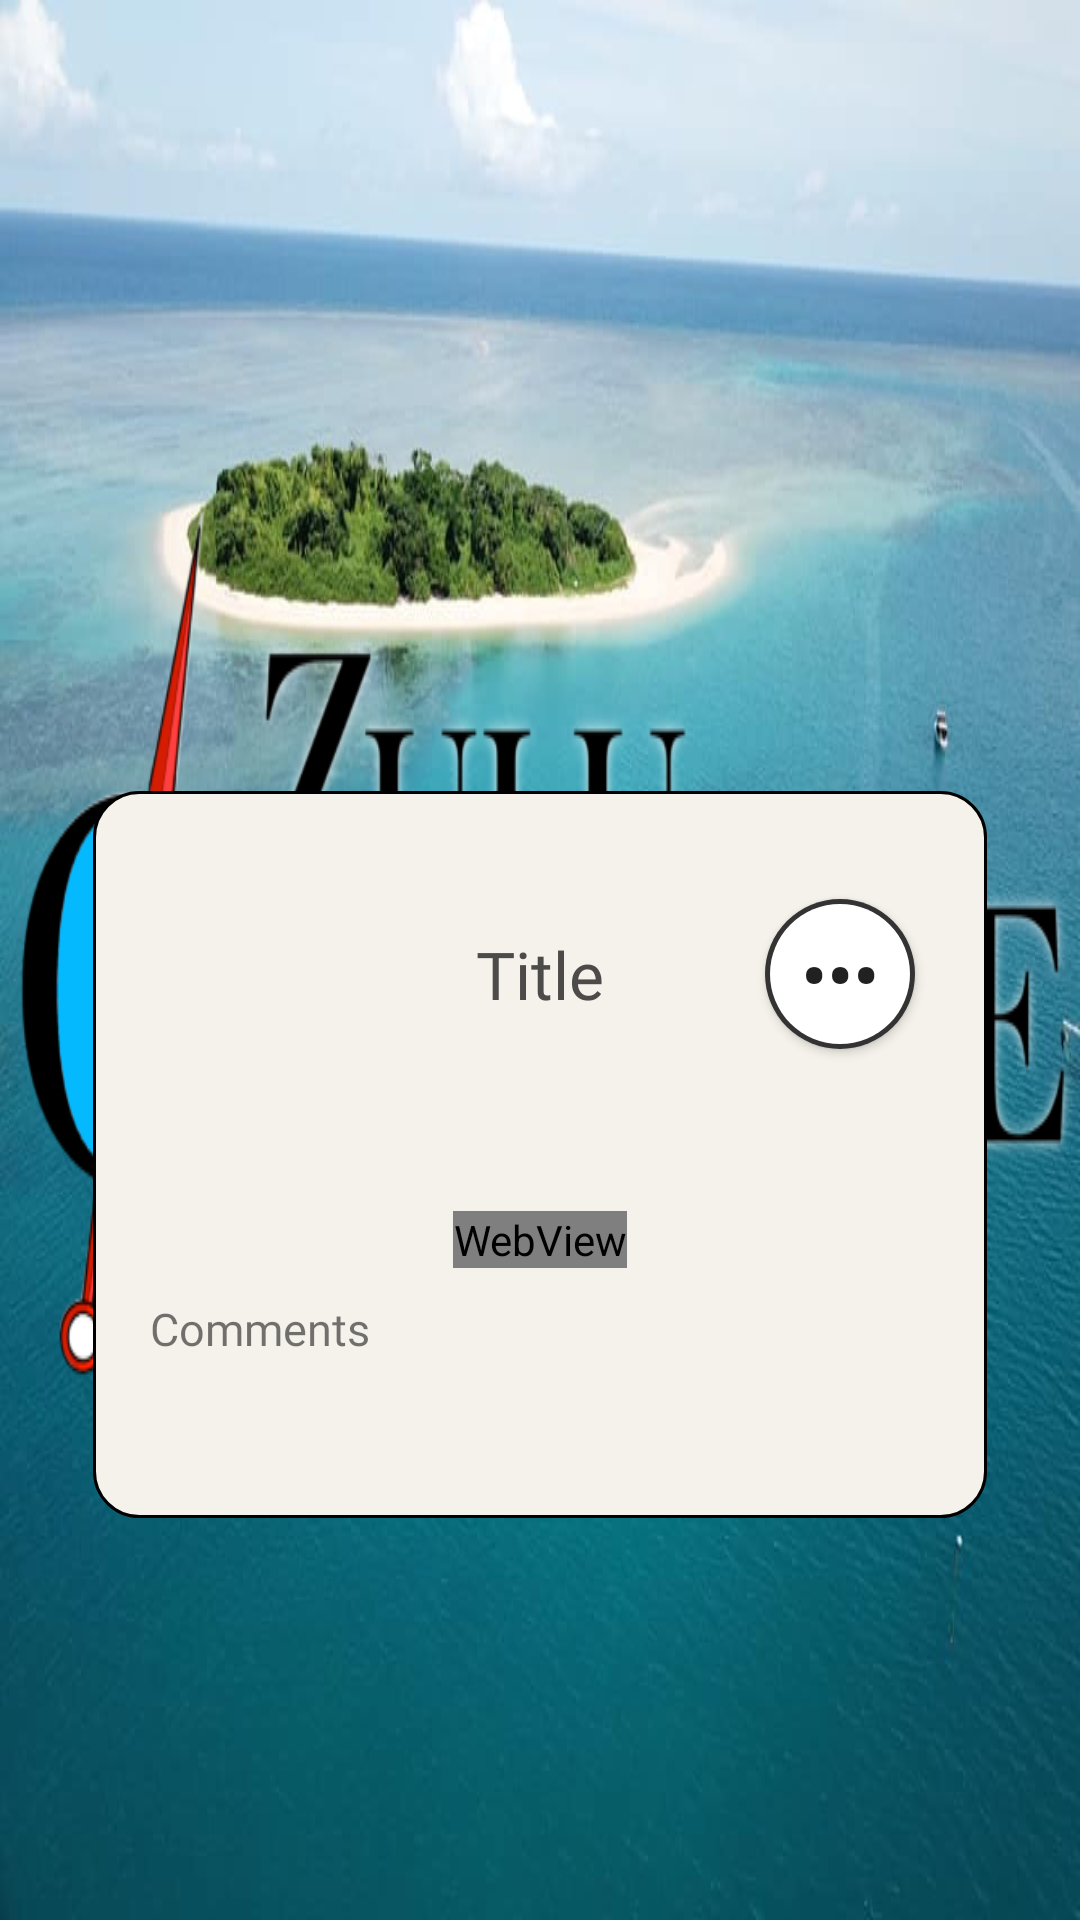

Write the Android layout XML for this screen, with the resource values it uses.
<!-- AndroidManifest.xml: application theme AppTheme -->
<!-- res/layout/popup_main.xml -->
<RelativeLayout xmlns:app="http://schemas.android.com/apk/res-auto"
    xmlns:tools="http://schemas.android.com/tools"
    android:layout_height="match_parent"
    android:layout_width="match_parent"
    android:maxWidth="@dimen/maxWidth"
    android:id="@+id/popcon"
    android:gravity="center"
    android:layout_gravity="center"
    xmlns:android="http://schemas.android.com/apk/res/android" >
    <LinearLayout
        android:layout_width="wrap_content"
        android:layout_height="wrap_content"
        android:layout_marginTop="@dimen/fab_marginx2"
        android:id="@+id/bubbleContainer"
        android:background="@drawable/info_back_vector"
        android:maxWidth="@dimen/maxWidth"
        android:minWidth="300dp"
        android:gravity="center"
        android:orientation="vertical"
        android:padding="20dp">

        <LinearLayout
            android:layout_width="match_parent"
            android:layout_height="wrap_content"
            android:layout_marginTop="12dp"
            android:orientation="horizontal">

            <ImageView
                android:id="@+id/bubble_image"
                android:layout_width="40dp"
                android:layout_height="40dp"
                android:layout_margin="10dp"
                android:contentDescription="@string/infowindow_icon" />

            <TextView
                android:id="@+id/bubble_title"
                android:layout_width="0dp"
                android:layout_height="wrap_content"
                android:layout_gravity="center"
                android:layout_weight="1"
                android:maxWidth="@dimen/maxWidth"
                android:fontFamily="@font/adamina"
                android:text="@string/marker_title"
                android:textAlignment="center"
                android:textColor="#4C4B4A"
                android:textSize="22sp" />

            <TextView
                android:id="@+id/bubble_oldID"
                android:layout_width="match_parent"
                android:layout_height="wrap_content"
                android:visibility="gone" />

            <Button
                android:id="@+id/bubble_moreinfo"
                android:layout_width="50dp"
                android:layout_height="50dp"
                android:layout_gravity="center_vertical|end"
                android:background="@drawable/menu_button"
                android:clickable="true"
                android:text="•••"
                android:textSize="25sp"
                android:layout_margin="5dp"
                android:onClick="moreOptions"
                android:focusable="true"
                tools:ignore="HardcodedText" />
        </LinearLayout>

        <TextView
            android:id="@+id/bubble_subdescription"
            android:layout_width="match_parent"
            android:layout_height="wrap_content"
            android:layout_margin="10dp"
            android:fontFamily="@font/adamina"
            android:text=""
            android:textAlignment="center"
            android:textColor="#000000"
            android:textIsSelectable="true"
            android:textSize="14sp" />

        <ScrollView
            android:layout_width="match_parent"
            android:layout_height="match_parent"
            android:layout_marginTop="5dp"
            android:maxWidth="@dimen/maxWidth"
            android:layout_marginBottom="10dp">

            <LinearLayout
                android:layout_width="match_parent"
                android:layout_height="match_parent"
                android:gravity="center"
                android:orientation="vertical">

                <ImageView
                    android:id="@+id/bubble_firstImage"
                    android:layout_width="match_parent"
                    android:contentDescription="@string/location_picture"
                    android:layout_height="wrap_content"
                    android:onClick="zoomImage"
                    android:visibility="gone" />
                <TextView
                    android:id="@+id/bubble_description"
                    android:layout_width="match_parent"
                    android:layout_height="wrap_content"
                    android:visibility="gone" />

                <WebView
                    android:id="@+id/webDesc"
                    android:layout_width="wrap_content"
                    android:layout_height="wrap_content"
                    android:layout_marginTop="5dp"
                    android:layout_marginBottom="5dp"
                    android:background="@color/clear"
                    android:fontFamily="@font/adamina"
                    android:linksClickable="true"
                    android:maxWidth="@dimen/maxWidth"
                    android:textColor="#666564"
                    android:textIsSelectable="true"
                    android:textSize="14sp" />


                <ImageView
                    android:id="@+id/bubble_secondImage"
                    android:layout_width="match_parent"
                    android:contentDescription="@string/location_picture"
                    android:layout_height="wrap_content"
                    android:onClick="zoomImage"
                    android:visibility="gone" />

                <ImageView
                    android:id="@+id/bubble_thirdImage"
                    android:layout_width="match_parent"
                    android:contentDescription="@string/location_picture"
                    android:layout_height="wrap_content"
                    android:onClick="zoomImage"
                    android:visibility="gone" />

                <TextView
                    android:id="@+id/bubble_comments_title"
                    android:layout_width="match_parent"
                    android:layout_height="wrap_content"
                    android:layout_marginTop="5dp"
                    android:layout_marginBottom="5dp"
                    android:fontFamily="@font/adamina"
                    android:textColorLink="#2B81C5"
                    android:text="@string/comments"
                    android:textSize="15sp" />

                <TextView
                    android:id="@+id/bubble_comments"
                    android:layout_width="match_parent"
                    android:layout_height="wrap_content"
                    android:linksClickable="true"
                    android:text=""
                    android:maxWidth="@dimen/maxWidth"
                    android:textColor="#666564"
                    android:textIsSelectable="true"
                    android:textSize="14sp" />

                <LinearLayout
                    android:id="@+id/bubble_add_comment_container"
                    android:layout_width="match_parent"
                    android:layout_height="wrap_content"
                    android:layout_marginTop="10dp"
                    android:orientation="horizontal"
                    android:visibility="gone">

                    <EditText
                        android:id="@+id/bubble_comments_add_comment"
                        android:layout_width="0dp"
                        android:layout_height="wrap_content"
                        android:layout_weight="1"
                        android:autofillHints="comment"
                        android:background="@drawable/textbox_border"
                        android:hint="@string/add_a_comment"
                        android:padding="10dp"
                        android:inputType="textMultiLine"
                        app:autoSizeMaxTextSize="100sp"
                        app:autoSizeMinTextSize="12sp"
                        app:autoSizeStepGranularity="2sp"
                        app:autoSizeTextType="uniform" />

                    <Button
                        android:id="@+id/bubble_add_button"
                        android:layout_width="wrap_content"
                        android:layout_height="44dp"
                        android:layout_gravity="center"
                        android:background="@drawable/login_button"
                        android:onClick="addComment"
                        android:text="@string/marker_add"
                        android:textColor="@color/white"
                        android:textSize="18sp" />
                </LinearLayout>
            </LinearLayout>
        </ScrollView>

    </LinearLayout>


</RelativeLayout>
<!-- resources referenced by this layout -->
<resources>
  <dimen name="fab_marginx2">130dp</dimen>
  <dimen name="maxWidth">10000dp</dimen>
  <!-- drawable info_back_vector (drawable) -->
  <?xml version="1.0" encoding="utf-8"?>
  <layer-list xmlns:android="http://schemas.android.com/apk/res/android">
  
  
  
  
  
  
  
  
  
  
  
  
  
  
      <item android:bottom="3px" android:right="3px" android:top="3px" android:left="3px">
          <shape android:shape="rectangle">
              <stroke android:width="1dp"/>
              <corners android:radius="15dp"/>
              <solid android:color="#F5F2EB" />
          </shape>
      </item>
  
  
  </layer-list>
  <!-- drawable menu_button (drawable) -->
  <?xml version="1.0" encoding="utf-8"?>
  <layer-list xmlns:android="http://schemas.android.com/apk/res/android">
      <item >
          <shape android:shape="rectangle">
              <corners android:radius="25dp"/>
              <solid android:color="#333333" />
          </shape>
      </item>
      <item android:bottom="5px" android:right="5px" android:top="5px" android:left="5px">
          <shape android:shape="rectangle">
              <corners android:radius="25dp"/>
              <solid android:color="#FFF" />
          </shape>
      </item>
  </layer-list>
  <!-- drawable textbox_border (drawable) -->
  <?xml version="1.0" encoding="utf-8"?>
  <layer-list xmlns:android="http://schemas.android.com/apk/res/android">
      <item >
          <shape android:shape="rectangle">
              <corners android:radius="3dp"/>
              <solid android:color="#333333" />
          </shape>
      </item>
      <item>
          <shape android:shape="rectangle">
              <corners android:radius="3dp"/>
              <solid android:color="#333333" />
          </shape>
      </item>
      <item android:bottom="3px" android:right="3px">
          <shape android:shape="rectangle">
              <corners android:radius="3dp"/>
              <solid android:color="#FFFFFF" />
          </shape>
      </item>
  </layer-list>
  <string name="add_a_comment">Add A Comment…</string>
  <string name="comments">Comments</string>
  <string name="infowindow_icon">Infowindow Icon</string>
  <string name="location_picture">Location Picture</string>
  <string name="marker_add">Add</string>
  <string name="marker_title">Title</string>
  <style name="AppTheme" parent="Theme.AppCompat.Light.NoActionBar">
          
          <item name="colorPrimary">@color/colorPrimary</item>
          <item name="colorPrimaryDark">@color/colorPrimaryDark</item>
          <item name="colorAccent">@color/colorAccent</item>
          <item name="android:windowBackground">@drawable/loading</item>
  
  
      </style>
  <dimen name="fab_margin">16dp</dimen>
  <color name="colorPrimary">#000000</color>
  <color name="colorPrimaryDark">#000000</color>
  <color name="colorAccent">#000000</color>
  <!-- drawable loading (drawable) -->
  <?xml version="1.0" encoding="utf-8"?>
  <layer-list xmlns:android="http://schemas.android.com/apk/res/android">
      <item>
          <color android:color="@color/white" />
      </item>
      <item
          android:drawable="@drawable/load"
          android:gravity="fill|clip_horizontal|center_horizontal"
          android:scaleType="fitCenter"
          />
      <item
          android:scaleType="fitXY"
          android:height="250dp"
          android:gravity="fill_horizontal|center"
          android:drawable="@drawable/logozo"
          >
      </item>
  </layer-list>
  <!-- not gathered from this repository: default colours our renderer supplied (Android Studio template values) -->
  <color name="white">#FFFFFFFF</color>
</resources>
